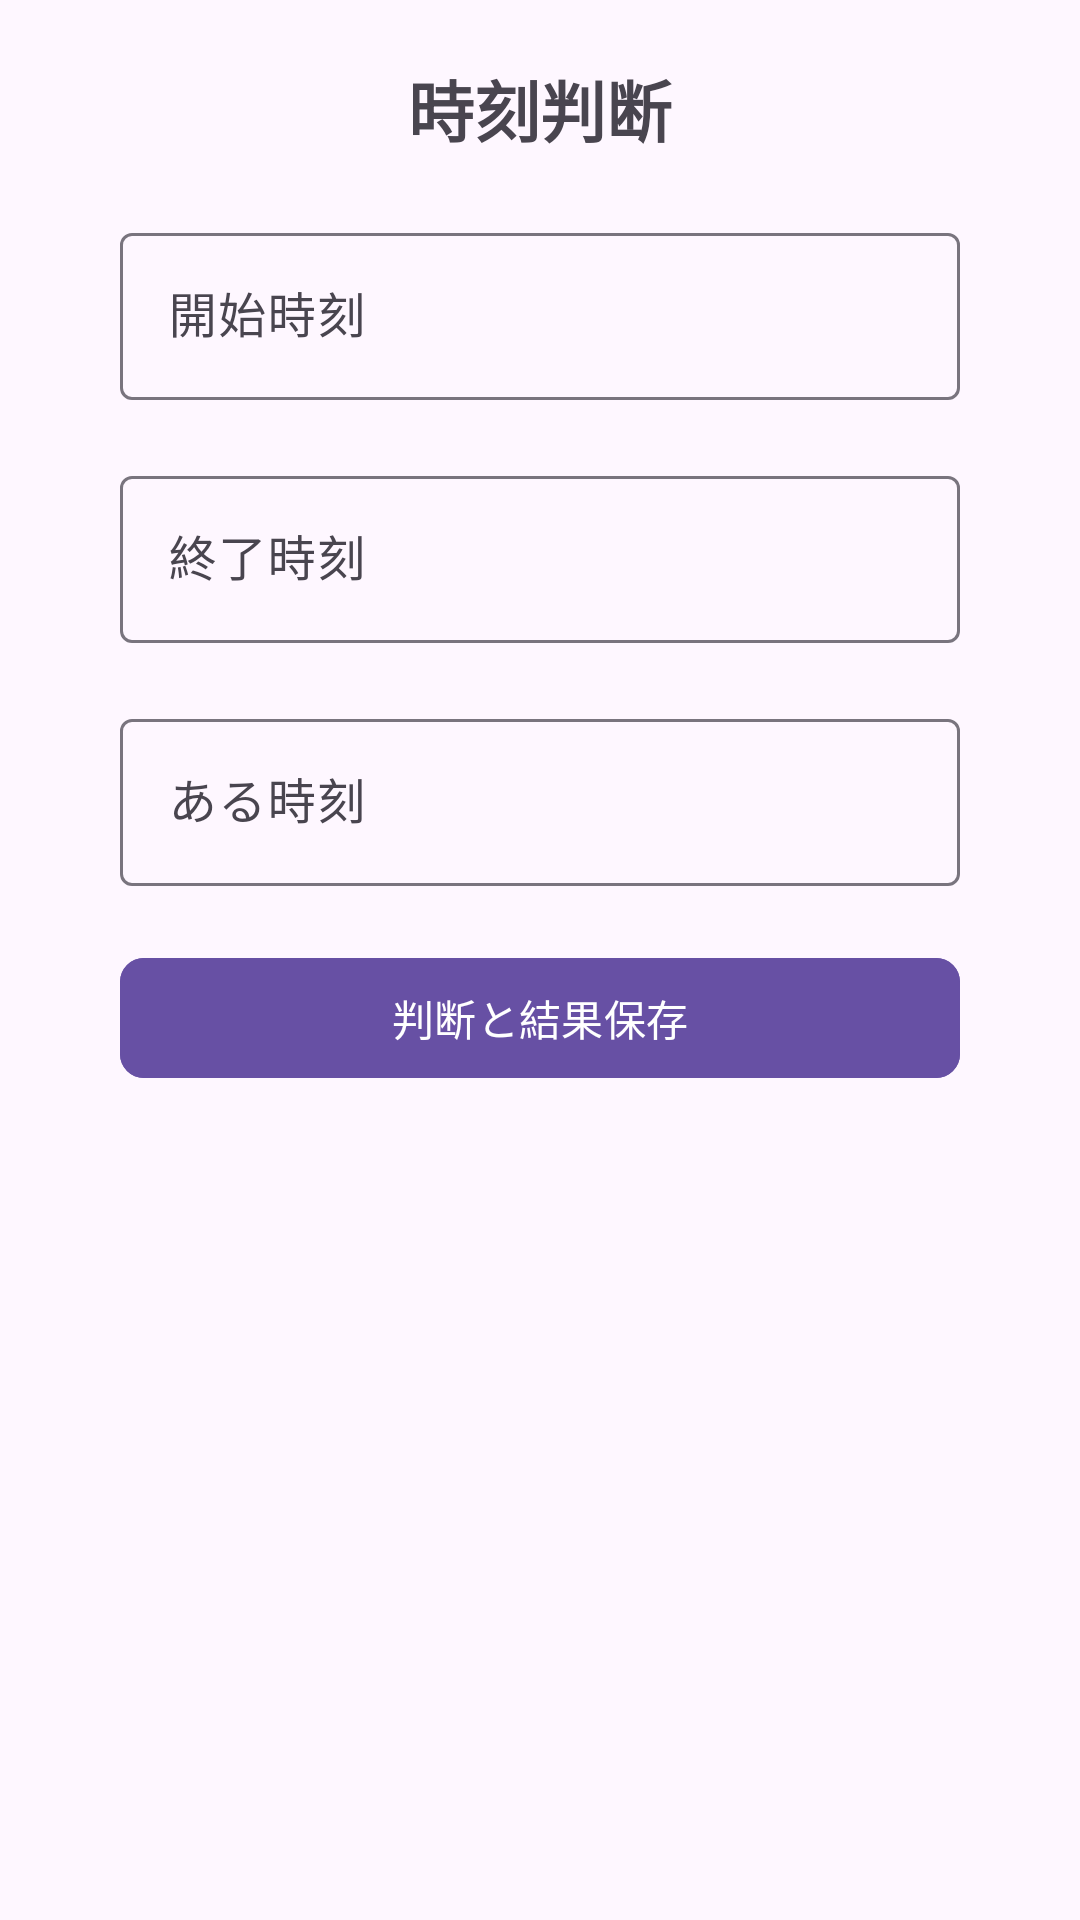

Here is an Android app screen rendered from its layout file. Give the layout XML and the strings, colors and styles it references.
<!-- AndroidManifest.xml: application theme Theme.TimeCheck -->
<!-- res/layout/activity_main.xml -->
<?xml version="1.0" encoding="utf-8"?>
<androidx.constraintlayout.widget.ConstraintLayout xmlns:android="http://schemas.android.com/apk/res/android"
    xmlns:app="http://schemas.android.com/apk/res-auto"
    xmlns:tools="http://schemas.android.com/tools"
    android:id="@+id/main"
    android:layout_width="match_parent"
    android:layout_height="match_parent"
    tools:context=".CheckTimeActivity">

    <TextView
        android:id="@+id/check_time_act_title"
        android:layout_width="wrap_content"
        android:layout_height="wrap_content"
        android:text="@string/check_time_act_title_time_check"
        android:layout_marginTop="20dp"
        android:textSize="22sp"
        android:textStyle="bold"
        app:layout_constraintEnd_toEndOf="parent"
        app:layout_constraintStart_toStartOf="parent"
        app:layout_constraintTop_toTopOf="parent" />

    <com.google.android.material.textfield.TextInputLayout
        android:id="@+id/textInputLayoutStartTime"
        android:layout_width="match_parent"
        android:layout_height="wrap_content"
        android:layout_marginHorizontal="40dp"
        android:layout_marginTop="20dp"
        android:hint="@string/ckeck_time_act_start_time"
        app:layout_constraintEnd_toEndOf="parent"
        app:layout_constraintStart_toStartOf="parent"
        app:layout_constraintTop_toBottomOf="@id/check_time_act_title" >

        <com.google.android.material.textfield.TextInputEditText
            android:id="@+id/startTime"
            android:layout_width="match_parent"
            android:layout_height="wrap_content"
            android:inputType="number"/>

    </com.google.android.material.textfield.TextInputLayout>

    <com.google.android.material.textfield.TextInputLayout
        android:id="@+id/textInputLayoutEndTime"
        android:layout_width="match_parent"
        android:layout_height="wrap_content"
        android:layout_marginHorizontal="40dp"
        android:layout_marginTop="20dp"
        android:hint="@string/check_time_act_end_time"
        app:layout_constraintEnd_toEndOf="parent"
        app:layout_constraintStart_toStartOf="parent"
        app:layout_constraintTop_toBottomOf="@id/textInputLayoutStartTime" >

        <com.google.android.material.textfield.TextInputEditText
            android:id="@+id/endTime"
            android:layout_width="match_parent"
            android:layout_height="wrap_content"
            android:inputType="number"/>

    </com.google.android.material.textfield.TextInputLayout>

    <com.google.android.material.textfield.TextInputLayout
        android:id="@+id/textInputLayoutCheckTime"
        android:layout_width="match_parent"
        android:layout_height="wrap_content"
        android:layout_marginHorizontal="40dp"
        android:layout_marginTop="20dp"
        android:hint="@string/check_time_act_specify_time"
        app:layout_constraintEnd_toEndOf="parent"
        app:layout_constraintStart_toStartOf="parent"
        app:layout_constraintTop_toBottomOf="@id/textInputLayoutEndTime" >

        <com.google.android.material.textfield.TextInputEditText
            android:id="@+id/checkTime"
            android:layout_width="match_parent"
            android:layout_height="wrap_content"
            android:inputType="number"/>

    </com.google.android.material.textfield.TextInputLayout>


    <com.google.android.material.button.MaterialButton
        android:id="@+id/checkAndSave"
        android:layout_width="match_parent"
        android:layout_height="wrap_content"
        android:layout_marginHorizontal="40dp"
        android:text="@string/check_time_act_check_and_save"
        android:layout_marginTop="20dp"
        android:layout_gravity="center"
        app:cornerRadius="8dp"
        android:backgroundTint="?attr/colorPrimary"
        android:textColor="@android:color/white"
        app:layout_constraintEnd_toEndOf="parent"
        app:layout_constraintStart_toStartOf="parent"
        app:layout_constraintTop_toBottomOf="@id/textInputLayoutCheckTime" />


</androidx.constraintlayout.widget.ConstraintLayout>
<!-- resources referenced by this layout -->
<resources>
  <string name="check_time_act_check_and_save">判断と結果保存</string>
  <string name="check_time_act_end_time">終了時刻</string>
  <string name="check_time_act_specify_time">ある時刻</string>
  <string name="check_time_act_title_time_check">時刻判断</string>
  <string name="ckeck_time_act_start_time">開始時刻</string>
  <style name="Theme.TimeCheck" parent="Base.Theme.TimeCheck" />
  <style name="Base.Theme.TimeCheck" parent="Theme.Material3.DayNight.NoActionBar">
          
          
      </style>
</resources>
